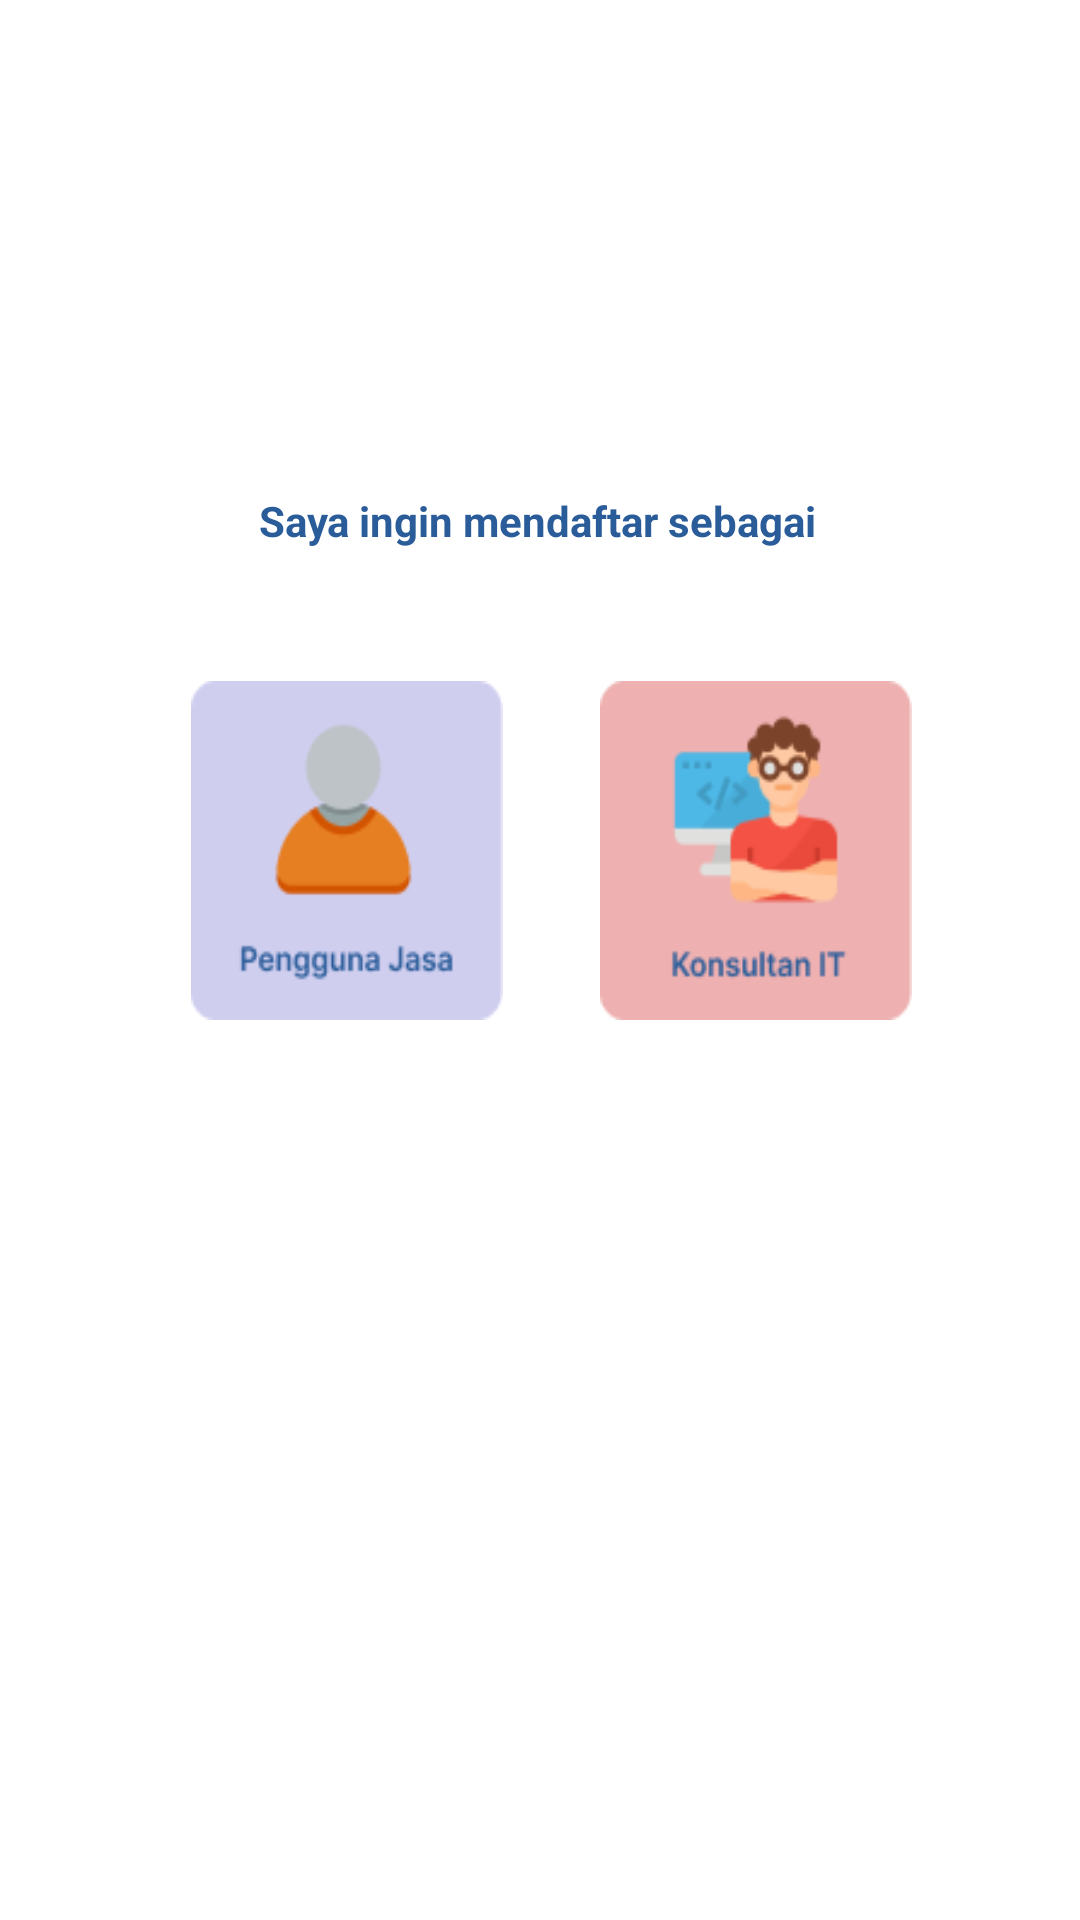

Produce the Android XML layout that renders to this screen, including the resource entries it uses.
<!-- AndroidManifest.xml: application theme Theme.JagoIT -->
<!-- res/layout/activity_register_role.xml -->
<?xml version="1.0" encoding="utf-8"?>
<androidx.constraintlayout.widget.ConstraintLayout xmlns:android="http://schemas.android.com/apk/res/android"
    android:layout_width="match_parent"
    android:layout_height="match_parent"
    xmlns:app="http://schemas.android.com/apk/res-auto"
    xmlns:tools="http://schemas.android.com/tools"
    tools:context=".ui.register.RegisterRole">

    <View
        android:id="@+id/imgCat"
        android:layout_width="47dp"
        android:layout_height="41dp"
        android:layout_marginStart="184dp"
        android:layout_marginTop="100dp"
        android:layout_marginEnd="180dp"
        android:layout_marginBottom="43dp"
        android:background="@drawable/img_cat"
        app:layout_constraintBottom_toTopOf="@+id/HeaderTV"
        app:layout_constraintEnd_toEndOf="parent"
        app:layout_constraintHorizontal_bias="0.0"
        app:layout_constraintStart_toStartOf="parent"
        app:layout_constraintTop_toTopOf="parent"
        app:layout_constraintVertical_bias="0.0" />

    <TextView
        android:id="@+id/HeaderTV"
        android:layout_width="wrap_content"
        android:layout_height="wrap_content"
        android:layout_marginTop="23dp"
        android:text="Saya ingin mendaftar sebagai"
        android:textColor="#2A5C99"
        android:textStyle="bold"
        app:layout_constraintEnd_toEndOf="parent"
        app:layout_constraintHorizontal_bias="0.497"
        app:layout_constraintStart_toStartOf="parent"
        app:layout_constraintTop_toBottomOf="@+id/imgCat" />


    <View
        android:id="@+id/imgConsultee"
        android:layout_width="104dp"
        android:layout_height="113dp"
        android:layout_marginStart="60dp"
        android:layout_marginTop="44dp"
        android:background="@drawable/img_consultee"
        app:layout_constraintEnd_toStartOf="@+id/imgConsultant"
        app:layout_constraintHorizontal_bias="0.105"
        app:layout_constraintStart_toStartOf="parent"
        app:layout_constraintTop_toBottomOf="@+id/HeaderTV" />

    <View
        android:id="@+id/imgConsultant"
        android:layout_width="104dp"
        android:layout_height="113dp"
        android:layout_marginTop="44dp"
        android:layout_marginEnd="56dp"
        android:background="@drawable/img_consultant"
        app:layout_constraintEnd_toEndOf="parent"
        app:layout_constraintTop_toBottomOf="@+id/HeaderTV" />





</androidx.constraintlayout.widget.ConstraintLayout>
<!-- resources referenced by this layout -->
<resources>
  <!-- drawable img_cat: png bitmap (drawable, 3253 bytes) -->
  <!-- drawable img_consultant: png bitmap (drawable, 5611 bytes) -->
  <!-- drawable img_consultee: png bitmap (drawable, 4365 bytes) -->
  <style name="Theme.JagoIT" parent="Theme.MaterialComponents.DayNight.NoActionBar">
          
          <item name="colorPrimary">@color/purple_500</item>
          <item name="colorPrimaryVariant">@color/purple_700</item>
          <item name="colorOnPrimary">@color/white</item>
          
          <item name="colorSecondary">@color/teal_200</item>
          <item name="colorSecondaryVariant">@color/teal_700</item>
          <item name="colorOnSecondary">@color/black</item>
          
          <item name="android:statusBarColor">?attr/colorPrimaryVariant</item>
          
      </style>
  <color name="purple_500">#FF6200EE</color>
  <color name="purple_700">#FF3700B3</color>
  <color name="white">#FFFFFFFF</color>
  <color name="teal_200">#FF03DAC5</color>
  <color name="teal_700">#FF018786</color>
  <color name="black">#FF000000</color>
</resources>
